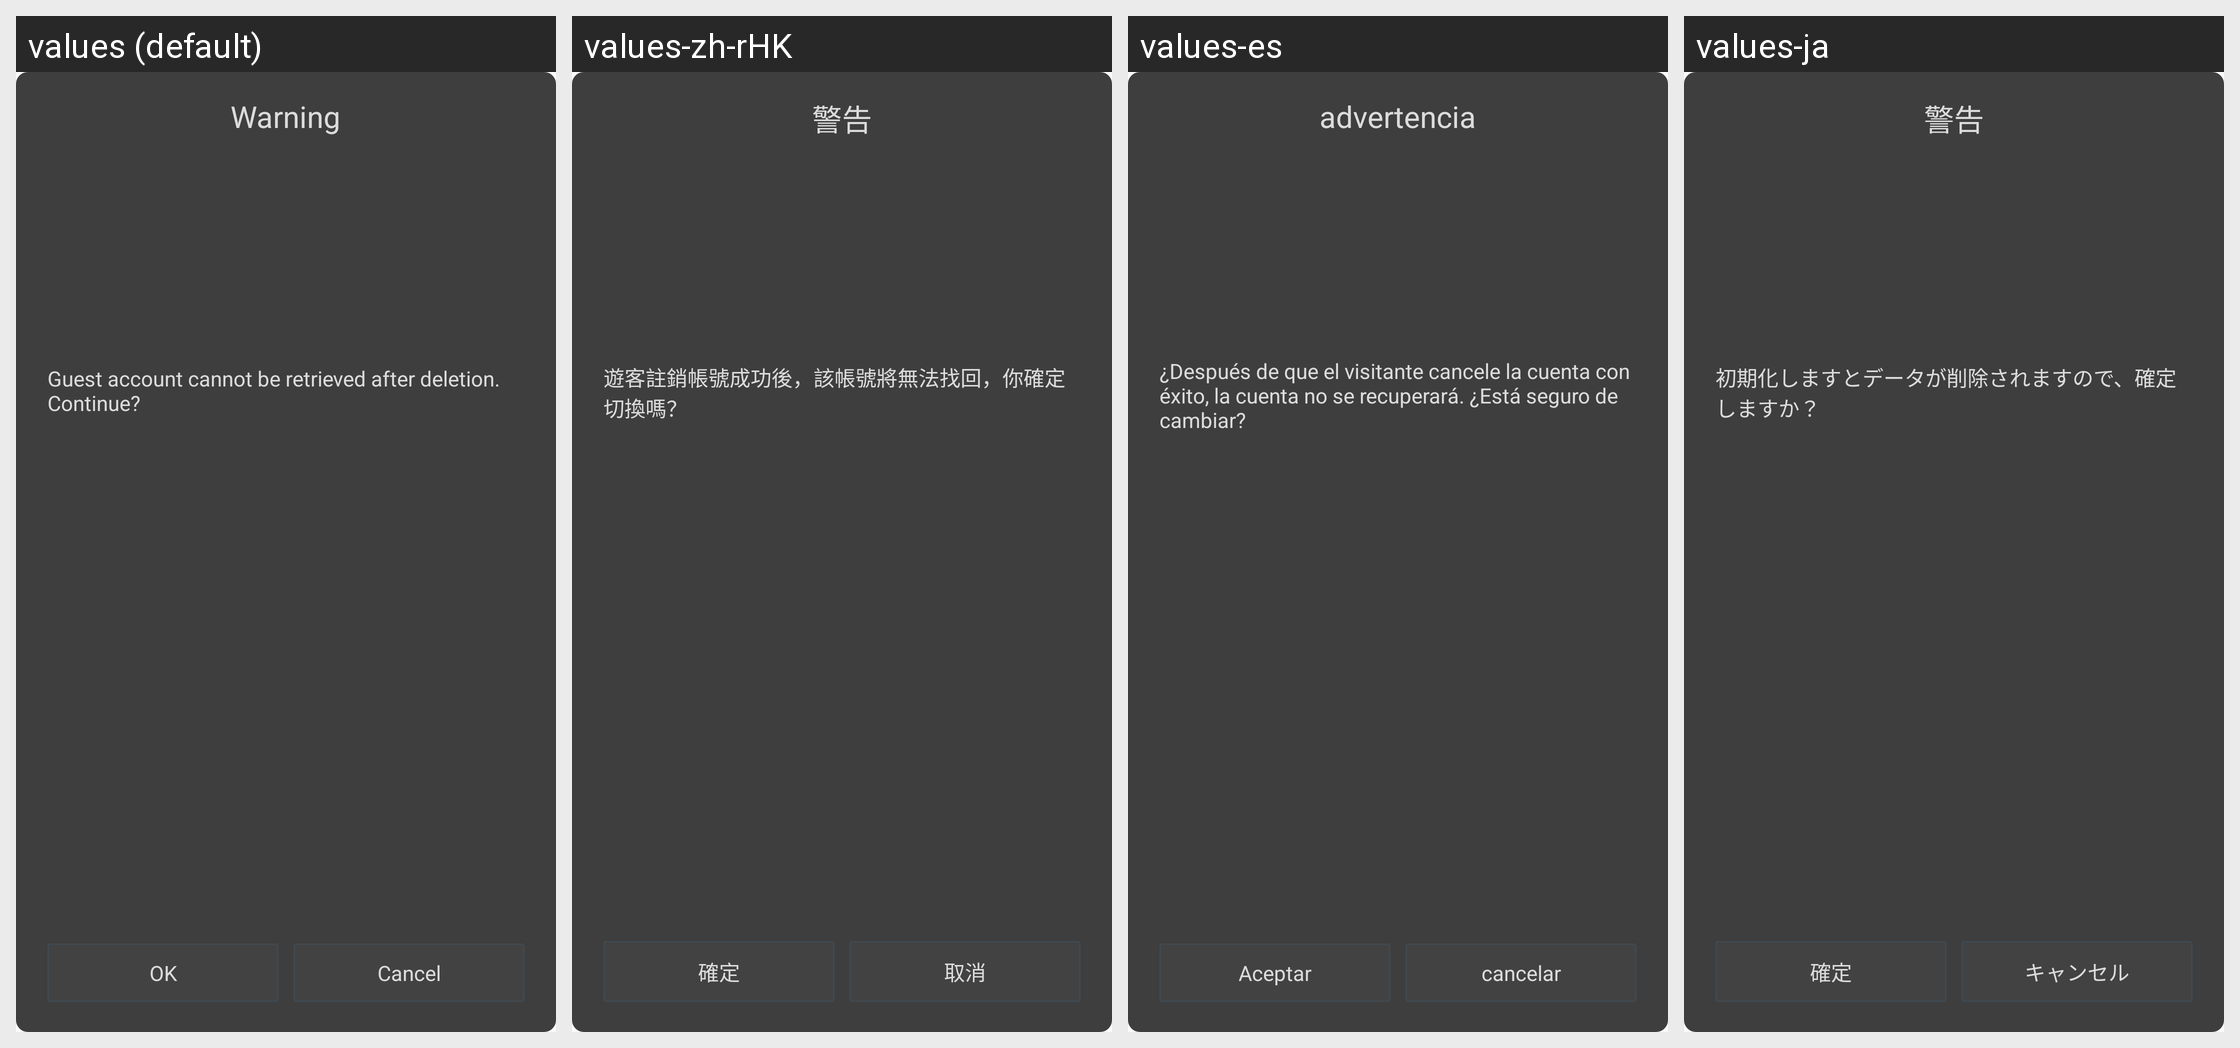

The Android screen above is rendered under several locales of the same app. Produce the string resources it draws, with the default and per-locale values.
Android screen res/layout/hw_base_dialog.xml rendered under 4 locales, left to right: values (default), values-zh-rHK, values-es, values-ja. Device: Nexus 5 (rendered at 1080×1920; each locale shown at half size, 540×960, under a caption strip naming it); theme MyFullScreen.
Other locales in the repository, not shown: values-af, values-ar, values-cs, values-de-rDE, values-en-rSG, values-en-rUS, values-fi, values-fr, values-fr-rCA, values-fr-rFR, values-gu, values-hi, values-hr, values-in, values-it, values-iw, values-ko, values-ko-rKR, values-mr, values-nl, values-pa, values-pt, values-pt-rPT, values-ro, values-ru, values-ru-rRU, values-th, values-th-rTH, values-tr, values-tr-rTR, values-vi, values-zh-rCN, values-zh-rTW.
Strings drawn on this screen, with the default value and each locale's value (text and hints the layout hard-codes, and strings that could not be matched under every locale, appear in the picture but are not listed):

hw_accountCenter_warm
  values: Warning
  values-zh-rHK: 警告
  values-es: advertencia
  values-ja: 警告

hw_accountCenter_msg_logout
  values: Guest account cannot be retrieved after deletion. Continue?
  values-zh-rHK: 遊客註銷帳號成功後，該帳號將無法找回，你確定切換嗎？
  values-es: ¿Después de que el visitante cancele la cuenta con éxito, la cuenta no se recuperará. ¿Está seguro de cambiar?
  values-ja: 初期化しますとデータが削除されますので、確定しますか？

hw_accountCenter_warm_sure
  values: OK
  values-zh-rHK: 確定
  values-es: Aceptar
  values-ja: 確定

hw_accountCenter_warm_cancel
  values: Cancel
  values-zh-rHK: 取消
  values-es: cancelar
  values-ja: キャンセル
